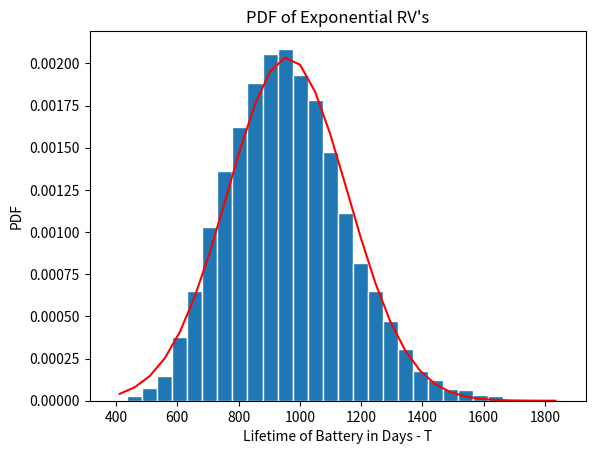
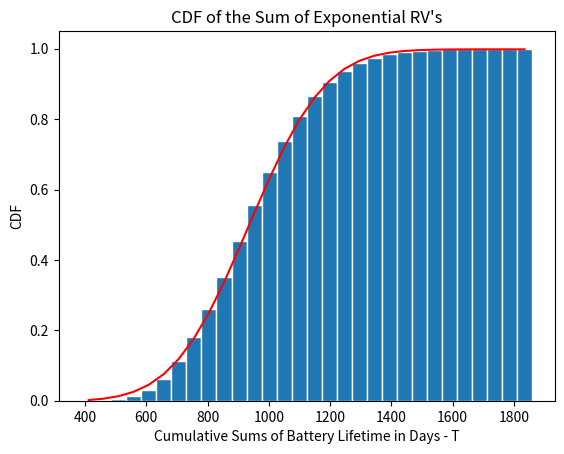

Reproduce these figures in Python, in order.
# [redacted]
# [redacted]

import numpy as np
import matplotlib
import matplotlib.pyplot as plt
import math

#Section 1.1 - Simulate continous random varibles with selected distributions
a = 1.0
b = 4.0
n = 10000

#Generate the values of the RV X via the uniform function
x = np.random.uniform(a, b, n)

#Create bins and histograms
nbins = 30 #Number of bins
edgecolor = 'w' #Color seperating bars in the bargraph
bins = [float(x) for x in np.linspace(a, b, nbins + 1)]
h1, bin_edges = np.histogram(x, bins, density=True)
#Define the points on the horizontal azis
be1 = bin_edges[0:np.size(bin_edges)-1]
be2 = bin_edges[1:np.size(bin_edges)]
b1 = (be1 + be2)/2
barwidth = b1[1] = b1[0]

#Plot the bar graph
fig1 = plt.figure(1)
plt.bar(b1, h1, width=barwidth, edgecolor=edgecolor)

#Plot the uniform PDF
def UnifPDF(a, b, x):
    f = (1 / abs(b-a))*np.ones(np.size(x))
    return f
f = UnifPDF(a, b, b1)
plt.plot(b1, f, 'r')

plt.title("Uniform Distribution")
plt.xlabel("Random Variable")
plt.ylabel("Probability")
plt.show()

#Calculate the theoretical and measured mean and standard deviation
mu_x = np.mean(x)
sig_x = np.std(x)
mu_x_Theoretical = a + b/2
sig_x_Theoretical = ((b-a)**2) / 12

print("Section 1.1 - Uniform Random Variable Calculations")
print("Expectation\n     Theoretical: ", mu_x_Theoretical, "\n     Experimental: ", mu_x)
print("Standard Deviation\n     Theoretical: ", sig_x_Theoretical, "\n     Experimental: ", sig_x)

#Section 1.2 - Simulate an Exponentially Distributed Random Variable
a = 1
b = 200
n = 10000
beta = 40

#Generate the values of the RV x via the exponential function
x = np.random.exponential(beta, n)

#Create bins and histogram
nbins = 30 # Number of bins
edgecolor = 'w' #color separating bars
bins = [float(x) for x in np.linspace(a,b,nbins+1)]
# bins = [float(x) for x in np.linspace(a,b,nbins+1)]  # Make linspace for 1,400
h1, bin_edges = np.histogram(x,bins,density=True)
# Define points on the horizontal axis
be1 = bin_edges[0:np.size(bin_edges)-1]
be2 = bin_edges[1:np.size(bin_edges)]
b1=(be1+be2)/2
barwidth=b1[1]-b1[0] #width of bars in bargraphs

# Plot the bar graph
fig1 = plt.figure(1)
plt.bar(b1,h1,width=barwidth, edgecolor=edgecolor)

# Plot the exponential pdf
def ExponentialPDF(beta,x):
    f=(1/beta) * np.exp((-1 / beta) * x)* np.ones(np.size(x))
    return f
f = ExponentialPDF(beta,b1)
plt.plot(b1,f,'r')

plt.title('Exponential Distribution')
plt.xlabel('Random Variable')
plt.ylabel('Probability')
plt.show()

#Calculate the theoretical and measured mean and standard deviation
mu_x = np.mean(x)
sig_x = np.std(x)
mu_x_Theoretical = beta
sig_x_Theoretical = beta

print("Section 1.2 - Exponential Random Variable Calculations")
print("Expectation\n     Theoretical: ", mu_x_Theoretical, "\n     Experimental: ", mu_x)
print("Standard Deviation\n     Theoretical: ", sig_x_Theoretical, "\n     Experimental: ", sig_x)

#Section 1.3 - Simulate a Normal Random Variable
#Reset previous variables
a = 0
b = 5
mu = 2.5
sigma = 0.75
n = 10000

#Generate the values of the Normal Variable x via the normal function
x = np.random.normal(mu, sigma, b)

# Create bins and histogram
nbins = 30 # Number of bins
edgecolor = 'w';  #color separating bars
bins = [float(x) for x in np.linspace(a,b,nbins+1)]
# bins = [float(x) for x in np.linspace(a,b,nbins+1)]  # Make linspace for 1,400
h1, bin_edges = np.histogram(x,bins,density=True)
# Define points on the horizontal axis
be1 = bin_edges[0:np.size(bin_edges)-1]
be2 = bin_edges[1:np.size(bin_edges)]
b1=(be1+be2)/2
barwidth=b1[1]-b1[0] #width of bars in bargraphs

# Plot the bar graph
fig1 = plt.figure(1)
plt.bar(b1,h1,width=barwidth, edgecolor=edgecolor)

# Plot the exponential pdf
def NormalPDF(mu, sigma,x):
    f=(   (1/(sigma * math.sqrt(2 * math.pi))) * np.exp((-1 * ((x - mu)**2)) / (2 * (sigma**2))    )           * np.ones(np.size(x)))
    return f
f = NormalPDF(mu,sigma,b1)
plt.plot(b1,f,'r')

plt.title('Normal Distribution')
plt.xlabel('Random Variable')
plt.ylabel('Probability')
plt.show()

#Calculate the theoretical and measured mean and standard deviation
mu_x = np.mean(x)
sig_x = np.std(x)
mu_x_Theoretical = mu
sig_x_Theoretical = sigma

print("Section 1.3 - Normal Random Variable Calculations")
print("Expectation\n     Theoretical: ", mu_x_Theoretical, "\n     Experimental: ", mu_x)
print("Standard Deviation\n     Theoretical: ", sig_x_Theoretical, "\n     Experimental: ", sig_x)

#Section 2 - Central Limit Theorem
def section2(numBooks): #number of books to be 1, 5, 10, and 15
    #Generate the values of the RV X
    a = 1
    b = 4.0
    N = 10000
    mu_x = (a + b) / 2
    sig_x = np.sqrt((b-1)**2 / 12)
    X = np.zeros((N,1))
    for k in range(0, N):
        x = np.random.uniform(a, b, numBooks)
        w = np.sum(x)
        X[k] = w
    #Create bins and histogram
    nbins = 30 #Number of bins
    edgecolor='w'; #Color seperating bars in bargraph
    bins = [float(x) for x in np.linspace(numBooks * a, numBooks * b, nbins + 1)]
    h1, bin_edges = np.histogram(X, bins, density=True)
    # Define points on horizontal axis
    be1 = bin_edges[0:np.size(bin_edges) - 1]
    be2 = bin_edges[1:np.size(bin_edges)]
    b1 = (be1 + be2) / 2
    barwidth = b1[1] - b1[0]  # Width of bars in graph
    plt.close('all')

    #Plot the bar graph
    fig1 = plt.figure(1)
    plt.bar(b1, h1, width=barwidth, edgecolor=edgecolor)

    #Plot the Gaussian Function
    def gaussian(mu, sig, z):
        f = np.exp(-(z-mu)**2/(2*sig**2))/(sig*np.sqrt(2*np.pi))
        return f

    f = gaussian(mu_x*numBooks, sig_x*np.sqrt(numBooks), b1)
    plt.plot(b1, f, 'r')
    plt.title("Gaussian Distribution - Number of Books={}".format(numBooks))
    plt.xlabel("Random Variable")
    plt.ylabel("Probability")
    plt.show()

    #Calculate the theoretical and measured mean and standard deviation
    mu_x = (a+b)/2 * numBooks
    sig_x = np.sqrt((b-a)**2 / 12)

    print("     Mean Thickness", mu_x)
    print("     Standard Deviation of the Thickness", sig_x)

#section2(1)
#section2(5)
#section2(10)
#section2(15)

#Section 3 - Distribution of the Sum of Exponential RVs
a = 1; b = 2000; beta = 40; N = 10000
n=24
carton = []
cartonSum = []

for i in range(N):
    carton = np.random.exponential(beta, n)

    C = (sum(carton)) # b = sum(a)
    cartonSum.append(C)


# Calculate average and standard deviation
mu_c = 24 * beta
sig_c = beta * math.sqrt(24)

# Create bins and histogram
nbins=30; # Number of bins
edgecolor='w'; # Color separating bars in the bargraph
#
bins=[float(carton) for carton in np.linspace(a, b,nbins+1)] # ISSUE: Should I have a and b for this problem?
h1, bin_edges = np.histogram(cartonSum,nbins,density=True) # HAD TO ADD cartonSums as a paremeter

# Define points on the horizontal axis
be1=bin_edges[0:np.size(bin_edges)-1]
be2=bin_edges[1:np.size(bin_edges)]
b1=(be1+be2)/2
barwidth=b1[1]-b1[0] # Width of bars in the bargraphz
plt.close('all')


# Plot bar graph
fig1=plt.figure(1)
plt.bar(b1,h1, width=barwidth, edgecolor=edgecolor)

def NormPDF(mu, sigma,x):
    f=((1/(sigma*math.sqrt(2*math.pi))*np.exp((-1*((x-mu)**2))/(2*(sigma**2)))*np.ones(np.size(x))))
    return f


# Plot PDF
f = NormPDF(mu_c, sig_c, b1)
plt.plot(b1,f,'r')
plt.title("PDF of Exponential RV's")
plt.xlabel('Lifetime of Battery in Days - T')
plt.ylabel('PDF')
plt.show()

# Plot bar graph
fig2=plt.figure(2)

def CDF(carton, mu, sigma, x):
    PDF = NormPDF(mu, sigma, x)
    CDF = np.cumsum(barwidth * PDF)
    return CDF

h1 = np.cumsum(h1 * barwidth)
f = CDF(carton, mu_c, sig_c, b1)
plt.bar(b1,h1, width=barwidth, edgecolor=edgecolor)
plt.plot(b1, f, 'r')
plt.title("CDF of the Sum of Exponential RV's")
plt.xlabel('Cumulative Sums of Battery Lifetime in Days - T')
plt.ylabel('CDF')
plt.show()
